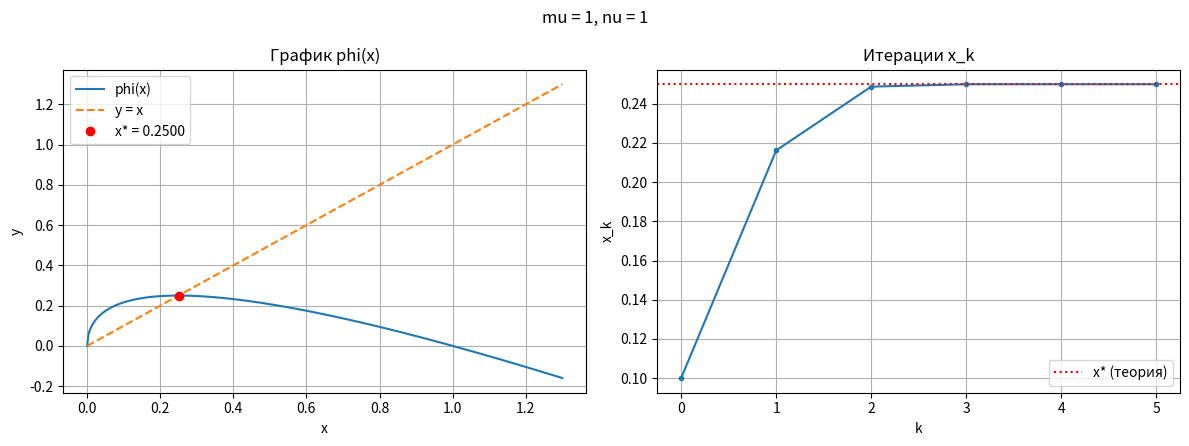
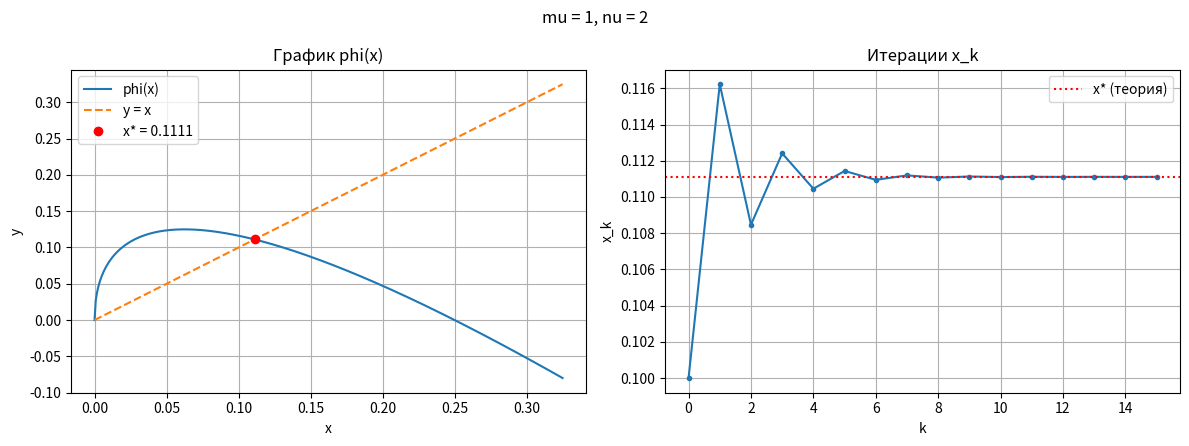
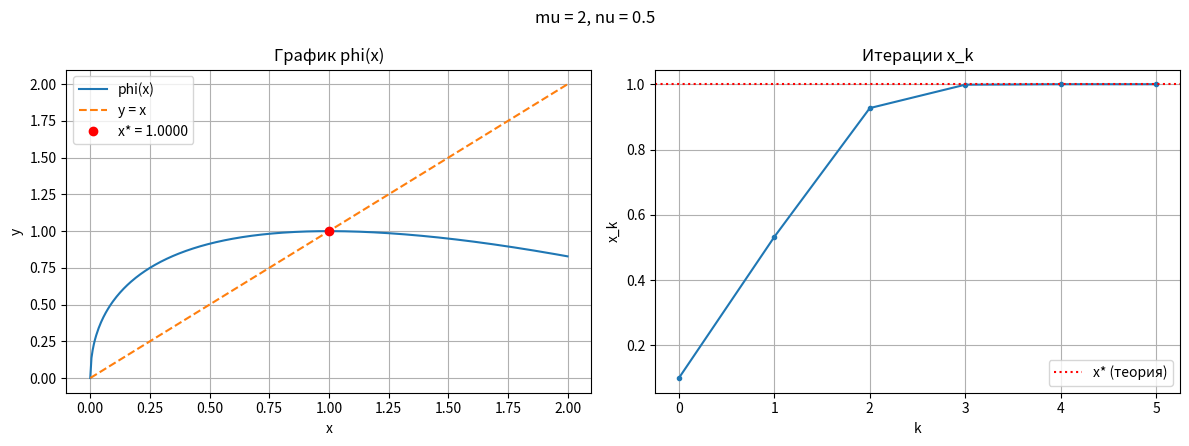
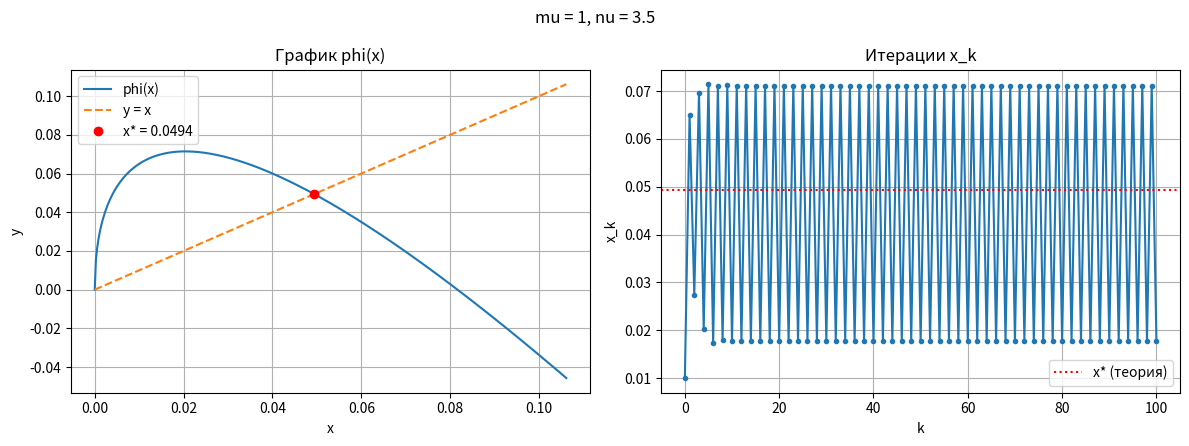
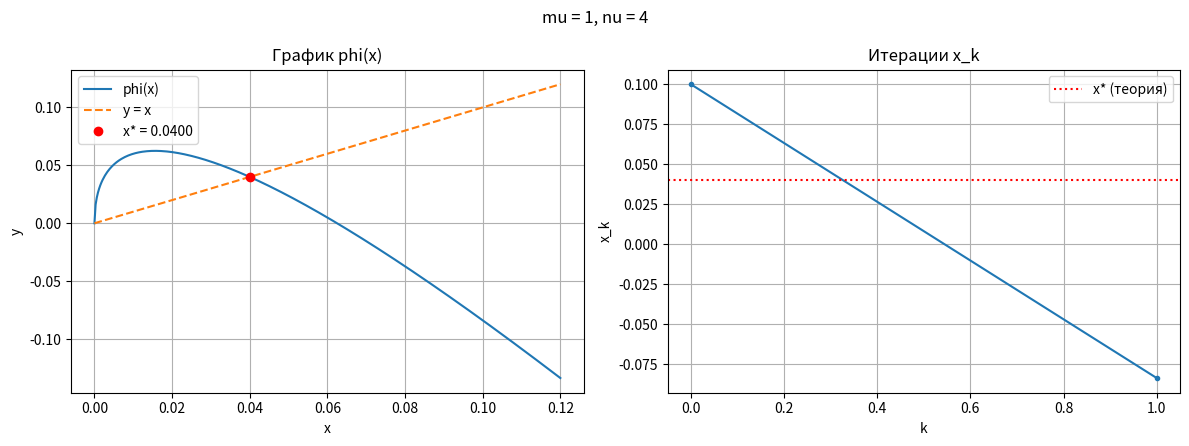

Here is the Python script that generated these plots, in order:
# Исследуем итерации функции phi(x) = mu * sqrt(x) * (1 - nu * sqrt(x)).
# Для разных (mu, nu):
#   1) считаем итерации и смотрим, сходится процесс или нет;
#   2) строим график phi(x) вместе с y = x;
#   3) строим график x_k по номеру итерации;
#   4) сравниваем с теорией (неподвижная точка и множитель |phi'(x*)|).
#
# Теория. Неподвижная точка: x = phi(x). Пусть s = sqrt(x), тогда
#   s = mu * (1 - nu * s)  =>  s* = mu / (1 + mu*nu),  x* = s*^2.
# Производная: phi'(x) = mu / (2*sqrt(x)) - mu*nu, откуда в точке x*
#   phi'(x*) = (1 - mu*nu) / 2.
# Итерации сходятся к x*, если |phi'(x*)| < 1, то есть при 0 < mu*nu < 3.

import numpy as np
import matplotlib.pyplot as plt


def phi(x, mu, nu):
    s = np.sqrt(x)
    return mu * s * (1 - nu * s)


def fixed_point(mu, nu):
    """Неподвижная точка x* = (mu / (1 + mu*nu))^2."""
    return (mu / (1 + mu * nu)) ** 2


def multiplier(mu, nu):
    """Значение производной phi'(x*) = (1 - mu*nu) / 2."""
    return (1 - mu * nu) / 2


def iterate(mu, nu, x0=0.1, eps=1e-6, max_iter=100):
    # если x0 < 0, то sqrt сразу не посчитать
    if x0 < 0:
        return None, 0, "x0 < 0", []

    x = x0
    values = [x]

    for k in range(1, max_iter + 1):
        x_new = phi(x, mu, nu)
        values.append(x_new)

        # если ушли в минус, дальше sqrt нельзя
        if x_new < 0:
            return x_new, k, "вышли из области sqrt", values

        # проверяем, не сошлось ли
        if abs(x_new - x) < eps:
            return x_new, k, "сошлось", values

        x = x_new

    # не сошлось: проверим, не чередуются ли два значения (цикл периода 2)
    if abs(values[-1] - values[-3]) < eps:
        return x, max_iter, "не сошлось: цикл периода 2", values

    return x, max_iter, "не сошлось", values


def plot_case(mu, nu, values):
    """Одна фигура на тест: слева phi(x) и y = x, справа x_k от k."""
    # границы по x: показываем область, где phi(x) >= 0, и все точки итераций
    xmax = min(2.0, max(1.3 / nu ** 2, 1.2 * max(values)))
    xs = np.linspace(0, xmax, 400)

    fig, (ax1, ax2) = plt.subplots(1, 2, figsize=(12, 4.5))
    fig.suptitle(f"mu = {mu}, nu = {nu}")

    ax1.plot(xs, phi(xs, mu, nu), label="phi(x)")
    ax1.plot(xs, xs, "--", label="y = x")
    x_star = fixed_point(mu, nu)
    ax1.plot(x_star, x_star, "ro", label=f"x* = {x_star:.4f}")
    ax1.set_title("График phi(x)")
    ax1.set_xlabel("x")
    ax1.set_ylabel("y")
    ax1.grid(True)
    ax1.legend()

    ax2.plot(range(len(values)), values, marker="o", markersize=3)
    ax2.axhline(x_star, color="r", linestyle=":", label="x* (теория)")
    ax2.set_title("Итерации x_k")
    ax2.set_xlabel("k")
    ax2.set_ylabel("x_k")
    ax2.grid(True)
    ax2.legend()

    fig.tight_layout()


# наборы параметров: (mu, nu, x0)
tests = [
    (1, 1, 0.1),
    (1, 2, 0.1),
    (2, 0.5, 0.1),
    (1, 3.5, 0.01),
    (1, 4, 0.1)
]

for mu, nu, x0 in tests:
    x, iters, status, values = iterate(mu, nu, x0)
    x_star = fixed_point(mu, nu)
    m = multiplier(mu, nu)

    print("-----------------------------")
    print(f"mu = {mu}, nu = {nu}, x0 = {x0}")
    if status == "сошлось":
        print(f"x* (численно) = {x}")
    else:
        print(f"последнее значение = {x}")
    print(f"x* (теория)   = {x_star}")
    if abs(m) < 1:
        verdict = "|phi'| < 1, неподвижная точка устойчива"
    else:
        verdict = "|phi'| > 1, неподвижная точка неустойчива"
    print(f"phi'(x*) = {m:.3f}  ->  {verdict}")
    print(f"итераций = {iters}")
    print(f"статус = {status}")

    plot_case(mu, nu, values)

# все окна с графиками показываем один раз в конце
plt.show()
